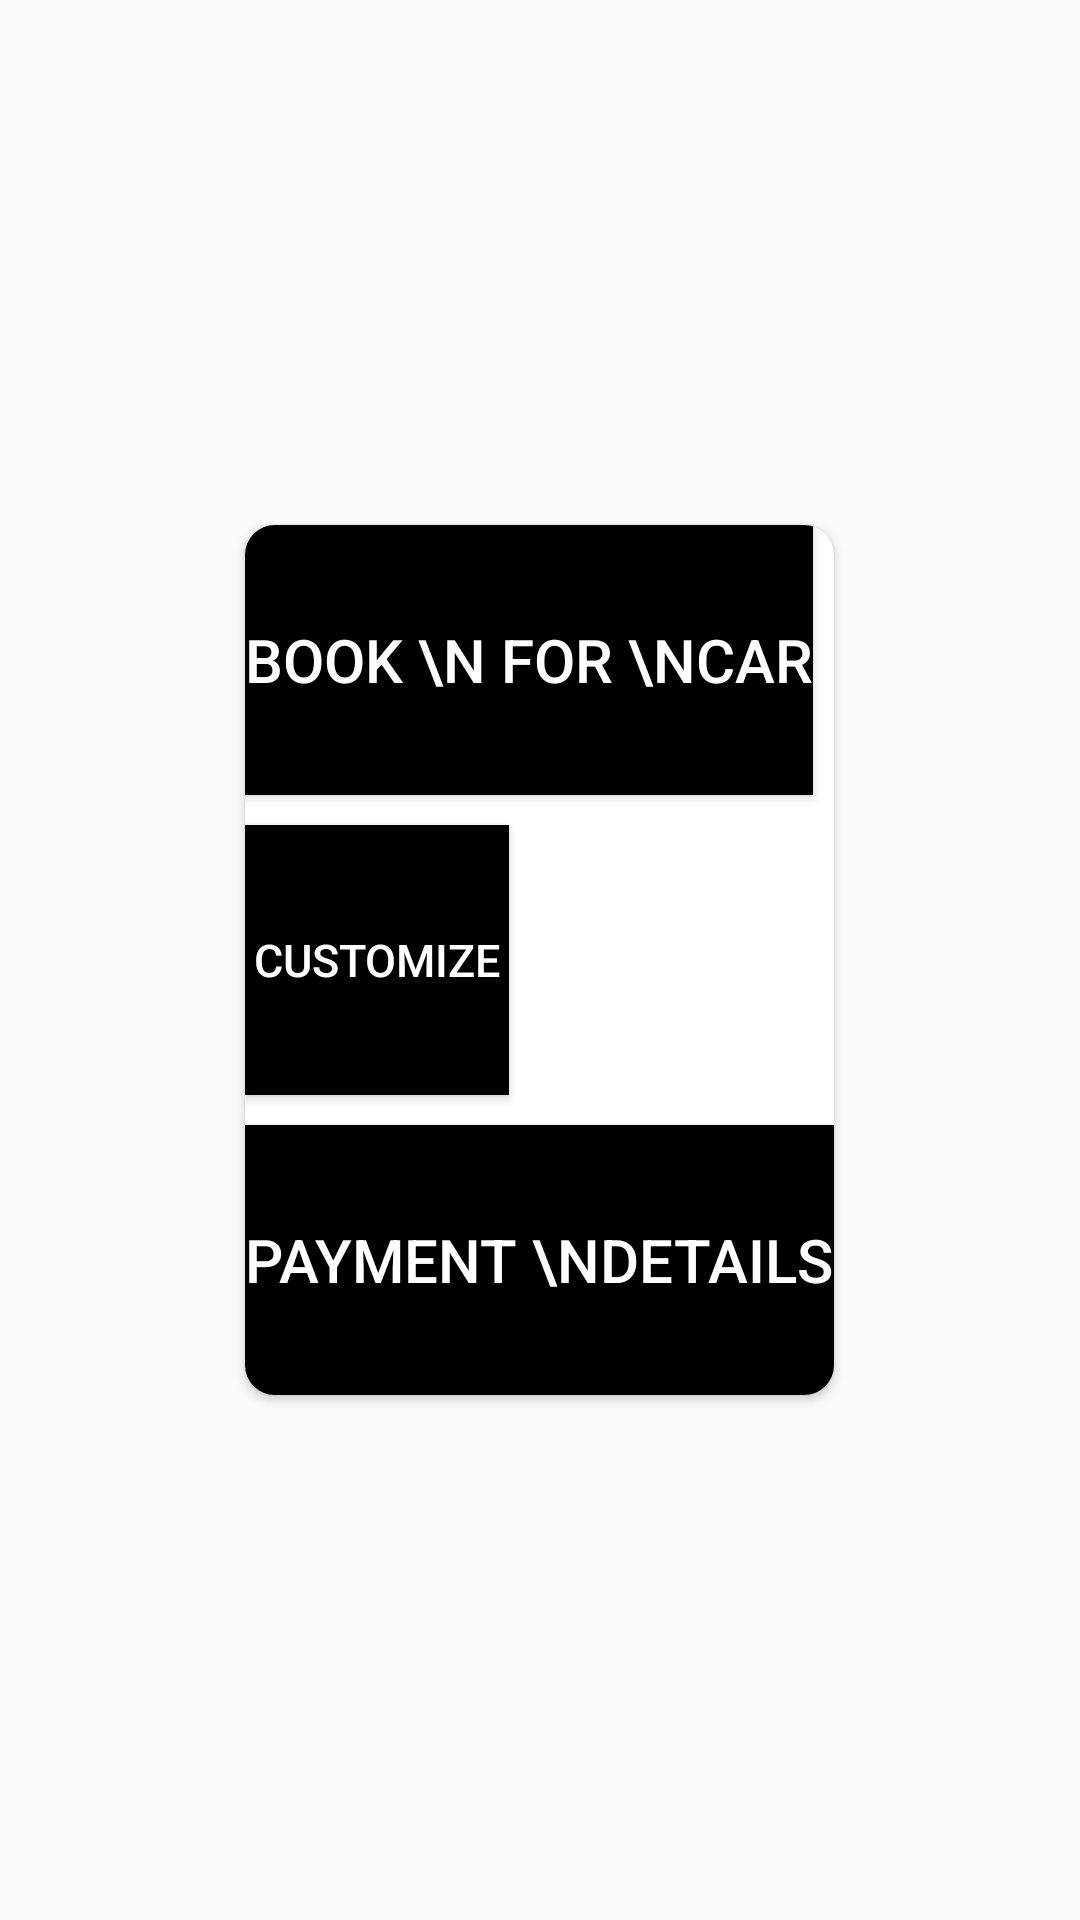

Here is an Android app screen rendered from its layout file. Give the layout XML and the strings, colors and styles it references.
<!-- AndroidManifest.xml: application theme Theme.Car_sell -->
<!-- res/layout/activity_main.xml -->
<?xml version="1.0" encoding="utf-8"?>
<RelativeLayout xmlns:android="http://schemas.android.com/apk/res/android"
    xmlns:app="http://schemas.android.com/apk/res-auto"
    xmlns:tools="http://schemas.android.com/tools"
    android:layout_width="match_parent"
    android:layout_height="match_parent"
    android:background="@drawable/car"
    tools:context=".carsell.MainActivity">


   <androidx.cardview.widget.CardView
       android:layout_width="wrap_content"
       android:layout_centerInParent="true"
       app:cardCornerRadius="10dp"
       android:layout_height="wrap_content">
      <Button
          android:id="@+id/book"
          android:layout_width="wrap_content"
          android:layout_height="90dp"
          android:background="@color/black"
          android:textColor="@color/white"
          android:textSize="20dp"
          android:text="book \n for \ncar"/>
      <Button
          android:id="@+id/customize"
          android:layout_width="wrap_content"
          android:layout_height="90dp"
          android:layout_marginTop="100dp"
          android:layout_marginRight="20dp"
          android:background="@color/black"
          android:textColor="@color/white"
          android:textSize="15dp"
          android:text="customize"/>
      <Button
          android:id="@+id/payment"
          android:layout_width="wrap_content"
          android:layout_height="90dp"
          android:layout_marginTop="200dp"

          android:background="@color/black"
          android:textColor="@color/white"
          android:textSize="20dp"
          android:text="payment \ndetails"/>
   </androidx.cardview.widget.CardView>
</RelativeLayout>
<!-- resources referenced by this layout -->
<resources>
  <style name="Theme.Car_sell" parent="Theme.AppCompat.Light.DarkActionBar">
          
          <item name="colorPrimary">@color/purple_500</item>
          <item name="colorPrimaryDark">@color/purple_700</item>
          <item name="colorAccent">@color/teal_200</item>
          
      </style>
  <!-- not gathered from this repository: default colours our renderer supplied (Android Studio template values) -->
  <color name="purple_500">#FF6200EE</color>
  <color name="purple_700">#FF3700B3</color>
  <color name="teal_200">#FF03DAC5</color>
  <color name="black">#FF000000</color>
  <color name="white">#FFFFFFFF</color>
</resources>
